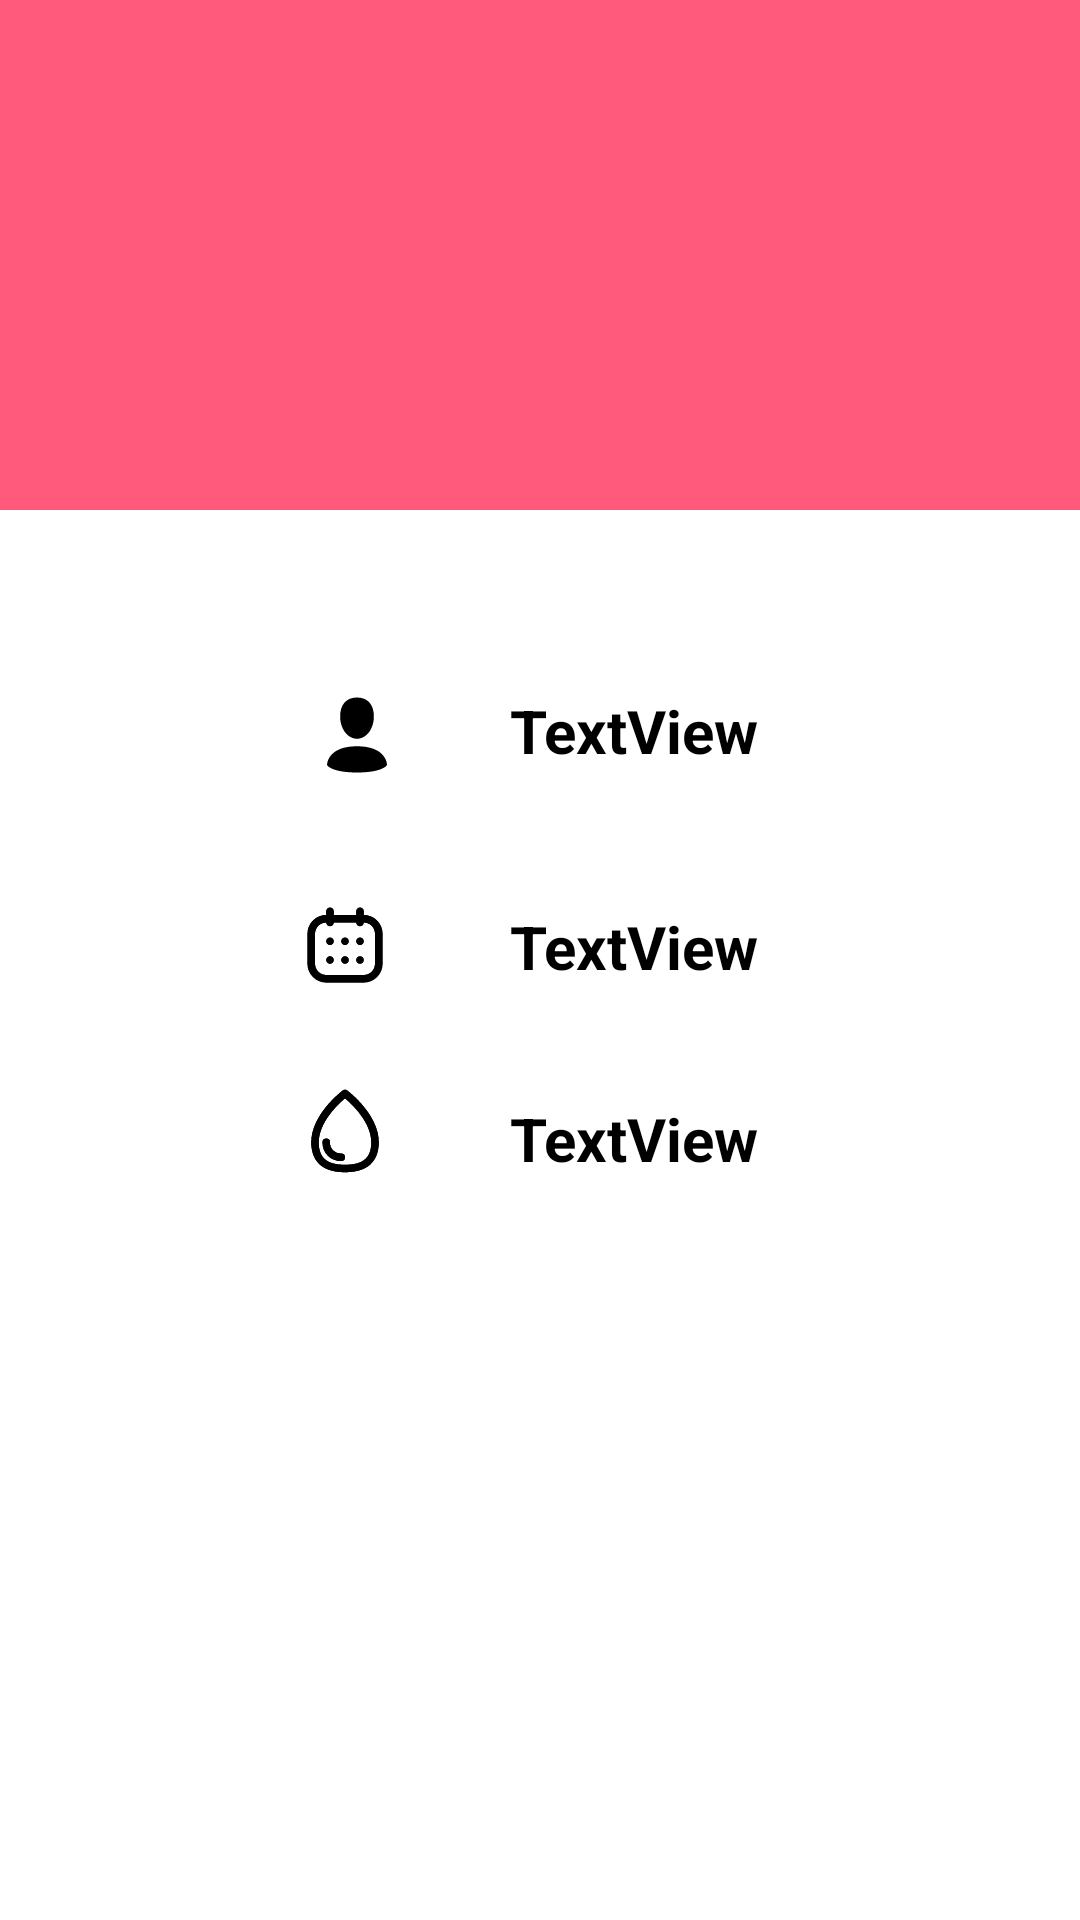

Layout XML and referenced resources for this Android screen:
<!-- AndroidManifest.xml: application theme Theme.Ichor -->
<!-- res/layout/fragment_org_profile.xml -->
<?xml version="1.0" encoding="utf-8"?>
<FrameLayout xmlns:android="http://schemas.android.com/apk/res/android"
    xmlns:tools="http://schemas.android.com/tools"
    xmlns:app="http://schemas.android.com/apk/res-auto"
    android:layout_width="match_parent"
    android:layout_height="match_parent"
    tools:context=".OrgProfileFragment">


    <androidx.constraintlayout.widget.ConstraintLayout
        android:layout_width="match_parent"
        android:layout_height="match_parent"
        android:background="@color/main_red">

        <androidx.constraintlayout.widget.ConstraintLayout
            android:id="@+id/one"
            android:layout_width="match_parent"
            android:layout_height="match_parent"
            android:layout_marginTop="170dp"
            android:background="@color/white"
            app:layout_constraintBottom_toBottomOf="parent"
            app:layout_constraintEnd_toEndOf="parent"
            app:layout_constraintHorizontal_bias="0.0"
            app:layout_constraintStart_toStartOf="parent"
            app:layout_constraintTop_toTopOf="parent"
            app:layout_constraintVertical_bias="0.0">

            <ImageView
                android:id="@+id/imageView3"
                android:layout_width="30dp"
                android:layout_height="30dp"
                android:layout_marginStart="104dp"
                android:layout_marginTop="60dp"
                android:background="@drawable/profile_svgrepo_com"

                android:visibility="visible"
                app:layout_constraintStart_toStartOf="parent"
                app:layout_constraintTop_toTopOf="parent" />

            <ImageView
                android:id="@+id/imageView4"
                android:layout_width="30dp"
                android:layout_height="30dp"
                android:layout_marginStart="100dp"
                android:layout_marginTop="40dp"
                android:background="@drawable/calendar_1_svgrepo_com"

                app:layout_constraintStart_toStartOf="parent"
                app:layout_constraintTop_toBottomOf="@+id/imageView3"
                app:srcCompat="@drawable/calendar_1_svgrepo_com" />

            <ImageView
                android:id="@+id/imageView6"
                android:layout_width="30dp"
                android:layout_height="30dp"
                android:layout_marginStart="100dp"
                android:layout_marginTop="32dp"
                android:background="@drawable/blood_svgrepo_com"

                app:layout_constraintStart_toStartOf="parent"
                app:layout_constraintTop_toBottomOf="@+id/imageView4"
                app:srcCompat="@drawable/blood_svgrepo_com" />

            <TextView
                android:id="@+id/tv_age_of_org"
                android:layout_width="wrap_content"
                android:layout_height="wrap_content"
                android:layout_marginStart="40dp"
                android:layout_marginTop="132dp"
                android:text="TextView"
                android:textColor="@color/black"
                android:textSize="20sp"
                android:textStyle="bold"
                app:layout_constraintStart_toEndOf="@+id/imageView4"
                app:layout_constraintTop_toTopOf="parent" />

            <TextView
                android:id="@+id/tv_bg_of_org"
                android:layout_width="wrap_content"
                android:layout_height="wrap_content"
                android:layout_marginStart="40dp"
                android:layout_marginTop="196dp"
                android:text="TextView"
                android:textColor="@color/black"
                android:textSize="20sp"
                android:textStyle="bold"
                app:layout_constraintStart_toEndOf="@+id/imageView4"
                app:layout_constraintTop_toTopOf="parent" />

            <TextView
                android:id="@+id/tv_name_of_org"
                android:layout_width="wrap_content"
                android:layout_height="wrap_content"
                android:layout_marginStart="40dp"
                android:layout_marginTop="60dp"
                android:text="TextView"
                android:textColor="@color/black"
                android:textSize="20sp"
                android:textStyle="bold"
                app:layout_constraintStart_toEndOf="@+id/imageView4"
                app:layout_constraintTop_toTopOf="parent" />

        </androidx.constraintlayout.widget.ConstraintLayout>

        <ImageView
            android:id="@+id/imageView"
            android:layout_width="100dp"
            android:layout_height="100dp"
            android:layout_marginTop="36dp"
            app:layout_constraintEnd_toEndOf="parent"
            app:layout_constraintHorizontal_bias="0.498"
            app:layout_constraintStart_toStartOf="parent"
            app:layout_constraintTop_toTopOf="parent"
            app:srcCompat="@drawable/ic_launcher_background" />
    </androidx.constraintlayout.widget.ConstraintLayout>
</FrameLayout>
<!-- resources referenced by this layout -->
<resources>
  <color name="black">#FF000000</color>
  <color name="main_red">#FF597B</color>
  <color name="white">#FFFFFFFF</color>
  <!-- drawable blood_svgrepo_com (drawable) -->
  <vector android:height="30dp" android:viewportHeight="24"
      android:viewportWidth="24" android:width="30dp" xmlns:android="http://schemas.android.com/apk/res/android">
      <path android:fillColor="#000000" android:pathData="M21,15c0,-7.415 -8.057,-13.543 -8.4,-13.8a1,1 0,0 0,-1.2 0C11.057,1.457 3,7.585 3,15c0,3.649 1.562,8 9,8S21,18.649 21,15ZM12,21c-4.841,0 -7,-1.851 -7,-6C5,9.668 10.205,4.806 12,3.287 13.8,4.8 19,9.657 19,15 19,19.149 16.841,21 12,21ZM12,19a1,1 0,0 1,-1 1,4.821 4.821,0 0,1 -5,-5A1,1 0,0 1,8 15,2.853 2.853,0 0,0 11,18 1,1 0,0 1,12 19Z"/>
  </vector>
  <!-- drawable calendar_1_svgrepo_com (drawable) -->
  <vector android:height="30dp" android:viewportHeight="24"
      android:viewportWidth="24" android:width="30dp" xmlns:android="http://schemas.android.com/apk/res/android">
      <path android:fillColor="#000000" android:pathData="M7,11C7,10.448 7.448,10 8,10C8.552,10 9,10.448 9,11C9,11.552 8.552,12 8,12C7.448,12 7,11.552 7,11Z"/>
      <path android:fillColor="#000000" android:pathData="M7,16C7,15.448 7.448,15 8,15C8.552,15 9,15.448 9,16C9,16.552 8.552,17 8,17C7.448,17 7,16.552 7,16Z"/>
      <path android:fillColor="#000000" android:pathData="M11,11C11,10.448 11.448,10 12,10C12.552,10 13,10.448 13,11C13,11.552 12.552,12 12,12C11.448,12 11,11.552 11,11Z"/>
      <path android:fillColor="#000000" android:pathData="M11,16C11,15.448 11.448,15 12,15C12.552,15 13,15.448 13,16C13,16.552 12.552,17 12,17C11.448,17 11,16.552 11,16Z"/>
      <path android:fillColor="#000000" android:pathData="M15,11C15,10.448 15.448,10 16,10C16.552,10 17,10.448 17,11C17,11.552 16.552,12 16,12C15.448,12 15,11.552 15,11Z"/>
      <path android:fillColor="#000000" android:pathData="M15,16C15,15.448 15.448,15 16,15C16.552,15 17,15.448 17,16C17,16.552 16.552,17 16,17C15.448,17 15,16.552 15,16Z"/>
      <path android:fillColor="#000000" android:fillType="evenOdd" android:pathData="M8,2C8.552,2 9,2.448 9,3V4H15V3C15,2.448 15.448,2 16,2C16.552,2 17,2.448 17,3V4C19.761,4 22,6.239 22,9V17C22,19.761 19.761,22 17,22H7C4.239,22 2,19.761 2,17V9C2,6.239 4.239,4 7,4V3C7,2.448 7.448,2 8,2ZM7,6C5.343,6 4,7.343 4,9V17C4,18.657 5.343,20 7,20H17C18.657,20 20,18.657 20,17V9C20,7.343 18.657,6 17,6C17,6.552 16.552,7 16,7C15.448,7 15,6.552 15,6H9C9,6.552 8.552,7 8,7C7.448,7 7,6.552 7,6Z"/>
  </vector>
  <!-- drawable profile_svgrepo_com (drawable) -->
  <vector android:height="30dp" android:viewportHeight="24"
      android:viewportWidth="24" android:width="30dp" xmlns:android="http://schemas.android.com/apk/res/android">
      <path android:fillColor="#000000" android:fillType="evenOdd" android:pathData="M16.5,7.063C16.5,10.258 14.57,13 12,13c-2.572,0 -4.5,-2.742 -4.5,-5.938C7.5,3.868 9.16,2 12,2s4.5,1.867 4.5,5.063zM4.102,20.142C4.487,20.6 6.145,22 12,22c5.855,0 7.512,-1.4 7.898,-1.857a0.416,0.416 0,0 0,0.09 -0.317C19.9,18.944 19.106,15 12,15s-7.9,3.944 -7.989,4.826a0.416,0.416 0,0 0,0.091 0.317z"/>
  </vector>
  <style name="Theme.Ichor" parent="Theme.MaterialComponents.DayNight.NoActionBar">
          
          <item name="colorPrimary">@color/main_red</item>
          <item name="colorPrimaryVariant">@color/main_red</item>
          <item name="colorOnPrimary">@color/black</item>
          
          <item name="colorSecondary">@color/teal_200</item>
          <item name="colorSecondaryVariant">@color/teal_700</item>
          <item name="colorOnSecondary">@color/black</item>
          
          <item name="android:statusBarColor">?attr/colorPrimaryVariant</item>
  
          
      </style>
  <color name="teal_200">#FF03DAC5</color>
  <color name="teal_700">#FF018786</color>
</resources>
